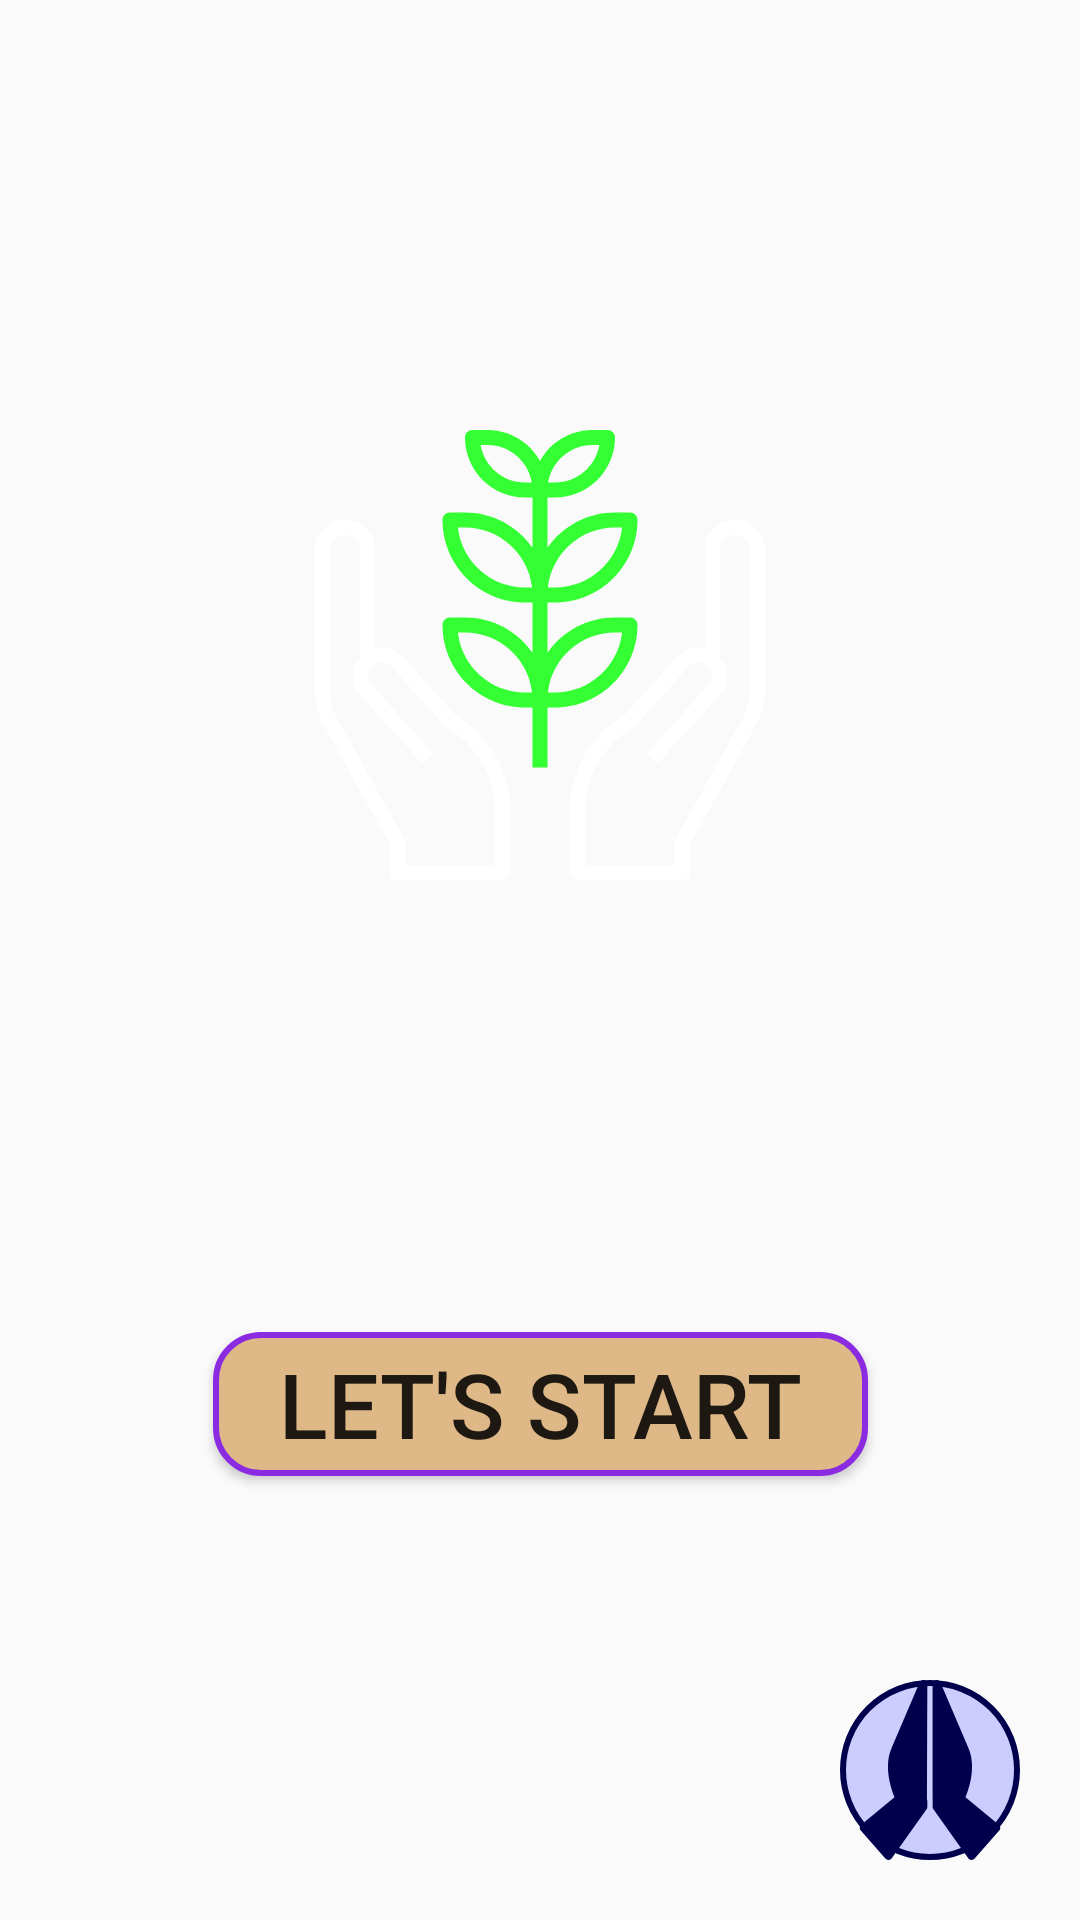

The Android layout XML behind this screen, and the referenced resources:
<!-- AndroidManifest.xml: application theme AppTheme -->
<!-- res/layout/activity_main.xml -->
<?xml version="1.0" encoding="utf-8"?>
<android.support.constraint.ConstraintLayout xmlns:android="http://schemas.android.com/apk/res/android"
    xmlns:app="http://schemas.android.com/apk/res-auto"
    xmlns:tools="http://schemas.android.com/tools"
    android:layout_width="match_parent"
    android:layout_height="match_parent"
    tools:context=".MainActivity"
    android:background="@drawable/backg">

   <Button
        android:id="@+id/btn_begin"
        android:layout_width="wrap_content"
        android:layout_height="wrap_content"
        android:layout_marginStart="8dp"
        android:layout_marginLeft="8dp"
        android:layout_marginEnd="8dp"
        android:layout_marginRight="8dp"
        android:layout_marginBottom="148dp"
        android:text="   Let's Start   "
        android:background="@drawable/rounded_button"
        android:textSize="30dp"
        app:layout_constraintBottom_toBottomOf="parent"
        app:layout_constraintEnd_toEndOf="parent"
        app:layout_constraintStart_toStartOf="parent" />

    <ImageView
        android:id="@+id/imageView2"
        android:layout_width="wrap_content"
        android:layout_height="wrap_content"
        android:layout_marginStart="8dp"
        android:layout_marginLeft="8dp"
        android:layout_marginTop="8dp"
        android:layout_marginEnd="8dp"
        android:layout_marginRight="8dp"
        android:layout_marginBottom="8dp"
        app:layout_constraintBottom_toTopOf="@+id/btn_begin"
        app:layout_constraintEnd_toEndOf="parent"
        app:layout_constraintStart_toStartOf="parent"
        app:layout_constraintTop_toTopOf="parent"
        app:layout_constraintVertical_bias="0.487"
        android:src="@drawable/ic_ecology" />

    <ImageButton
        android:id="@+id/about_us"
        android:layout_width="wrap_content"
        android:layout_height="wrap_content"
        android:layout_marginEnd="20dp"
        android:layout_marginBottom="20dp"
        android:background="@drawable/circular_button"
        app:layout_constraintBottom_toBottomOf="parent"
        app:layout_constraintEnd_toEndOf="parent"
        app:srcCompat="@drawable/ic_namaste" />

</android.support.constraint.ConstraintLayout>
<!-- resources referenced by this layout -->
<resources>
  <!-- drawable circular_button (drawable) -->
  <?xml version="1.0" encoding="utf-8"?>
  <selector xmlns:android="http://schemas.android.com/apk/res/android">
      <item>
          <shape android:shape="rectangle">
              <stroke android:color="#00004d"
                  android:width="2dp"/>
              <solid android:color="#ccccff"/>
              <corners android:radius="30dp"/>
          </shape>
      </item>
  </selector>
  <!-- drawable ic_ecology: vector/xml drawable (drawable, 3104 chars, omitted) -->
  <!-- drawable ic_namaste (drawable) -->
  <vector android:height="60dp" android:viewportHeight="312.85"
      android:viewportWidth="312.85" android:width="60dp" xmlns:android="http://schemas.android.com/apk/res/android">
      <path android:fillColor="#FF00004d" android:pathData="M146.216,0.146c-3.314,-0.681 -6.636,1.07 -7.96,4.177l-48.22,113.148c-14.866,32.859 -1.147,72.203 4.714,86.19l-57.86,47.961c-1.478,1.225 -2.397,2.996 -2.549,4.909c-0.152,1.914 0.477,3.807 1.743,5.25l42.698,48.649c1.354,1.542 3.302,2.419 5.341,2.419c0.12,0 0.24,-0.003 0.36,-0.009c2.169,-0.11 4.168,-1.205 5.428,-2.974l60.574,-85.014c0.857,-1.203 1.318,-2.644 1.319,-4.121l0.004,-10.139c0.02,-43.193 0.092,-195.469 0.092,-203.485C151.901,3.732 149.525,0.821 146.216,0.146z"/>
      <path android:fillColor="#FF00004d" android:pathData="M278.509,256.531c-0.151,-1.914 -1.071,-3.685 -2.549,-4.909l-57.861,-47.961c5.862,-13.987 19.581,-53.331 4.714,-86.19L174.593,4.323c-1.323,-3.107 -4.651,-4.857 -7.96,-4.177c-3.309,0.675 -5.685,3.586 -5.685,6.963c0,8.016 0.072,160.292 0.092,203.485l0.004,10.139c0.001,1.477 0.461,2.917 1.319,4.121l60.574,85.014c1.26,1.768 3.259,2.864 5.428,2.974c0.121,0.006 0.241,0.009 0.36,0.009c2.04,0 3.988,-0.877 5.341,-2.419l42.698,-48.649C278.032,260.338 278.661,258.445 278.509,256.531z"/>
  </vector>
  <!-- drawable rounded_button (drawable) -->
  <?xml version="1.0" encoding="utf-8"?>
  <selector xmlns:android="http://schemas.android.com/apk/res/android">
      <item>
      <shape android:shape="rectangle">
          <solid android:color="#DEB887"/>
          <stroke android:color="#8A2BE2" android:width="2dp" />
          
          <corners android:radius="15dp" />
      </shape>
      </item>
  </selector>
  <style name="AppTheme" parent="Theme.AppCompat.Light.NoActionBar">
          
          <item name="colorPrimary">@color/colorPrimary</item>
          <item name="colorPrimaryDark">@color/colorPrimaryDark</item>
          <item name="colorAccent">#80ffff</item>
      </style>
  <color name="colorPrimary">#008577</color>
  <color name="colorPrimaryDark">#00574B</color>
</resources>
